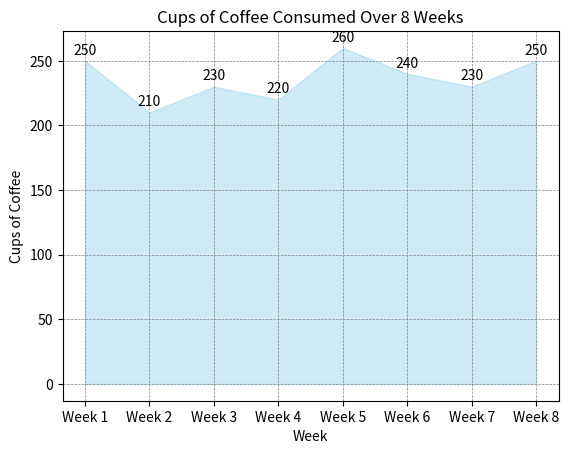

Generate this figure with matplotlib:

import matplotlib.pyplot as plt

# provided data
data = [
    {'Week': 'Week 1', 'Cups of Coffee': 250},
    {'Week': 'Week 2', 'Cups of Coffee': 210},
    {'Week': 'Week 3', 'Cups of Coffee': 230},
    {'Week': 'Week 4', 'Cups of Coffee': 220},
    {'Week': 'Week 5', 'Cups of Coffee': 260},
    {'Week': 'Week 6', 'Cups of Coffee': 240},
    {'Week': 'Week 7', 'Cups of Coffee': 230},
    {'Week': 'Week 8', 'Cups of Coffee': 250}
]

# extract the weeks and cup counts into separate lists for plotting
weeks = [item['Week'] for item in data]
cups_of_coffee = [item['Cups of Coffee'] for item in data]

# generate the x-axis indices based on the number of weeks
x_indices = range(len(weeks))

# create the area chart
plt.fill_between(x_indices, cups_of_coffee, color="skyblue", alpha=0.4)

# provide the annotations on each data point
for i, cup_count in enumerate(cups_of_coffee):
    plt.text(x_indices[i], cup_count + 5, str(cup_count), ha='center')

# set the x-axis to display the weeks
plt.xticks(x_indices, weeks)

# adding titles and labels
plt.title('Cups of Coffee Consumed Over 8 Weeks')
plt.xlabel('Week')
plt.ylabel('Cups of Coffee')

# add grid lines for better readability
plt.grid(color = 'gray', linestyle = '--', linewidth = 0.5)

# show the plot
plt.show()
